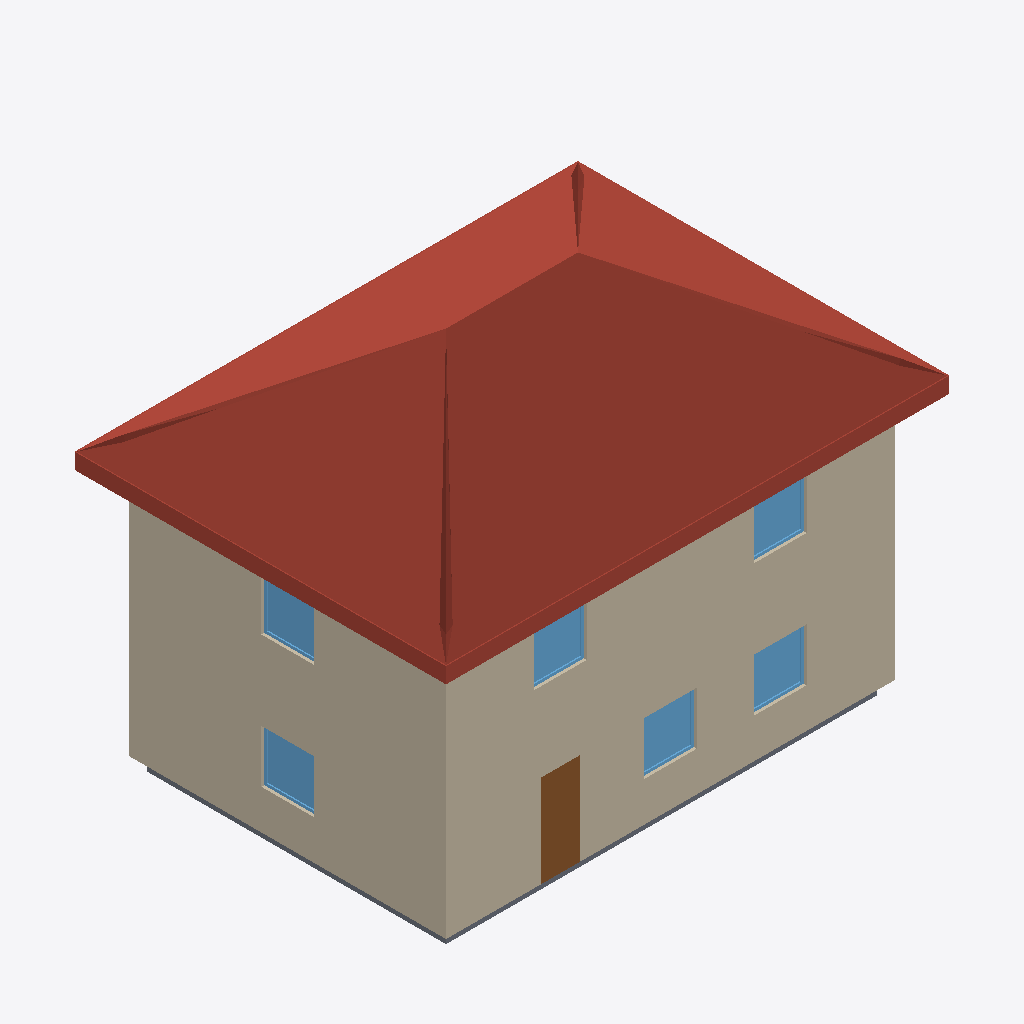
Isometric view of an IFC building model (IFC-SPF (STEP), schema IFC4, length unit metre), seen from the south-west, elements coloured by IFC class: 6 windows (light blue), 4 walls (beige), 1 roof (red-brown), 1 door (brown), 1 slab (grey).
Extent 11.4 m × 8.4 m × 8.7 m (x, y, z). Storeys (2): Level 1 at 0.00 m; Level 2 at 3.00 m. Elements (32): 12 IfcWindow, 10 IfcWall, 4 IfcCovering, 3 IfcDoor, 2 IfcSlab, 1 IfcRoof.

HEADER;
FILE_DESCRIPTION(('ViewDefinition [CoordinationView]'),'2;1');
FILE_NAME('','2026-11-06T10:21:00',(''),(''),'IfcOpenShell 0.8.0','IfcOpenShell 0.8.0','');
FILE_SCHEMA(('IFC4'));
ENDSEC;
DATA;
#9=IFCPROJECT('30GckbohLEzuSKrYmsYCAr',$,'Project',$,$,$,$,(#8),#5);
#10=IFCSITE('1_6TKGFR5678lwLHTX71l9',$,'Site',$,$,$,$,$,.ELEMENT.,$,$,$,$,$);
#12=IFCBUILDING('2hGRypy_HFIubwRaYCYqsb',$,'Building',$,$,$,$,$,.ELEMENT.,$,$,$);
#14=IFCBUILDINGSTOREY('005E0WNRH2qhitLHz23uHM',$,'Level 1',$,$,$,$,$,.ELEMENT.,0.0);
#16=IFCBUILDINGSTOREY('2k4ZhEaej2kOz2LZia4szU',$,'Level 2',$,$,#261,$,$,.ELEMENT.,3.0);
#81=IFCROOF('1ilIv8d25BTv2aR9GpWd5i',$,$,$,$,#1692,#2204,$,.HIP_ROOF.);
#26=IFCWALL('3ud8w2MXT9DBwwnj5O48hL',$,$,$,$,#272,#285,$,.STANDARD.);
#32=IFCWALL('2fPJ6K28X9ceqCBI5XdwW8',$,$,$,$,#517,#530,$,.STANDARD.);
#27=IFCWALL('3B9aorDvP9yRezx_3gRv9v',$,$,$,$,#297,#345,$,.STANDARD.);
#33=IFCWALL('3vPGy8Vbn5lQcbZVs29imo',$,$,$,$,#541,#603,$,.STANDARD.);
#37=IFCDOOR('2XwWxOlSHFWgfwX4wGuQCC',$,$,$,$,#682,#712,'1',2.1,0.9,.DOOR.,.SINGLE_SWING_LEFT.,$);
#69=IFCSLAB('1n0seI0TT05AQ1edROEFMb',$,$,$,$,#1596,#1609,$,.FLOOR.);
#44=IFCWINDOW('2eWI35ntv8YwJ89SZb2YvS',$,$,$,$,#850,#887,'1',1.2,1.2,.WINDOW.,.SINGLE_PANEL.,$);
#62=IFCWINDOW('1C516u8CjFOAaYycPx4WQ_',$,$,$,$,#1423,#1460,'10',1.2,1.2,.WINDOW.,.SINGLE_PANEL.,$);
#46=IFCWINDOW('0G_Mtsu6bAWfLPaMK7J2uR',$,$,$,$,#919,#956,'2',1.2,1.2,.WINDOW.,.SINGLE_PANEL.,$);
#48=IFCWINDOW('0ItjRoqNrERvE_9rwlgvUD',$,$,$,$,#982,#1019,'3',1.2,1.2,.WINDOW.,.SINGLE_PANEL.,$);
#66=IFCWINDOW('3kXwLchEz33BBec2MPp4U5',$,$,$,$,#1549,#1586,'12',1.2,1.2,.WINDOW.,.SINGLE_PANEL.,$);
#54=IFCWINDOW('2AXhIHwhrEc9Eb44mihyn1',$,$,$,$,#1171,#1208,'6',1.2,1.2,.WINDOW.,.SINGLE_PANEL.,$);
ENDSEC;
